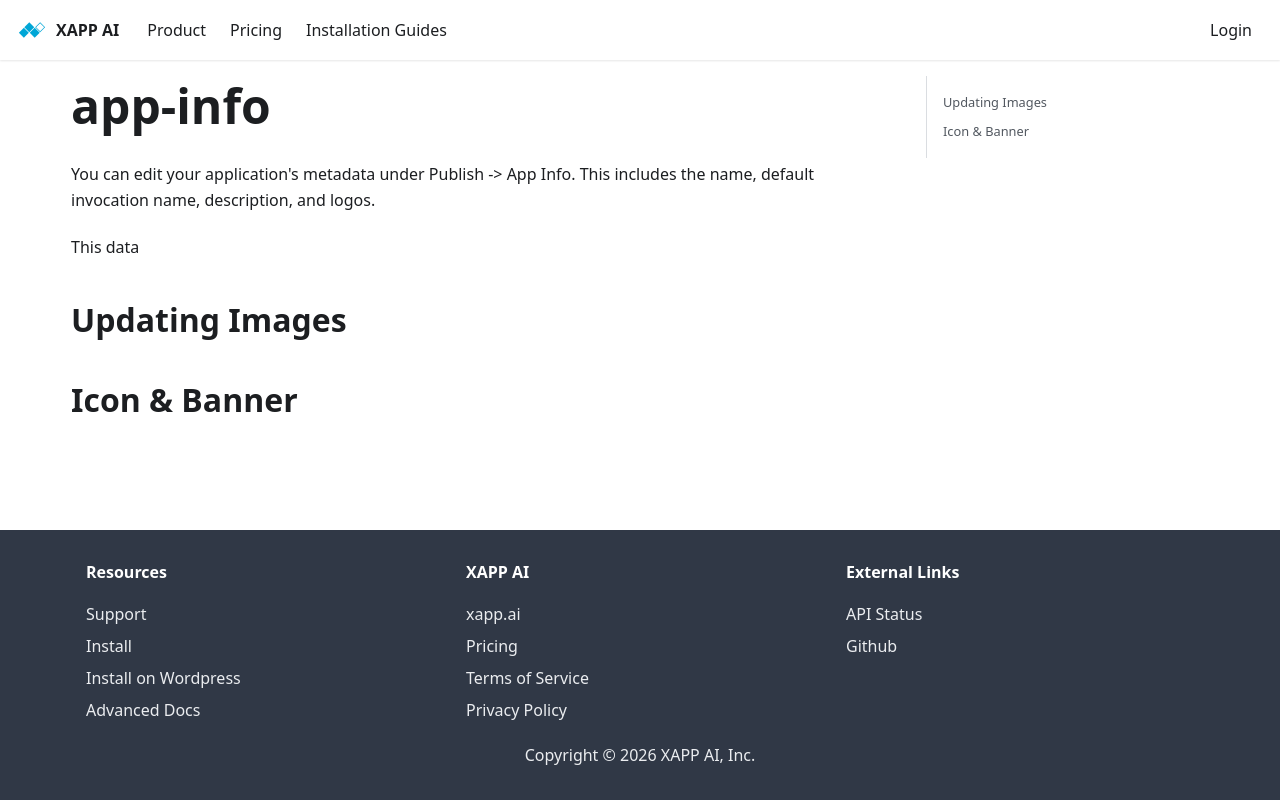

repository: xapp-ai/documentation · page: docs/content/app-info/index.html · generator: docusaurus


You can edit your application's metadata under Publish -> App Info.  This includes the name, default invocation name, description, and logos.  

This data 



## Updating Images

## Icon & Banner
